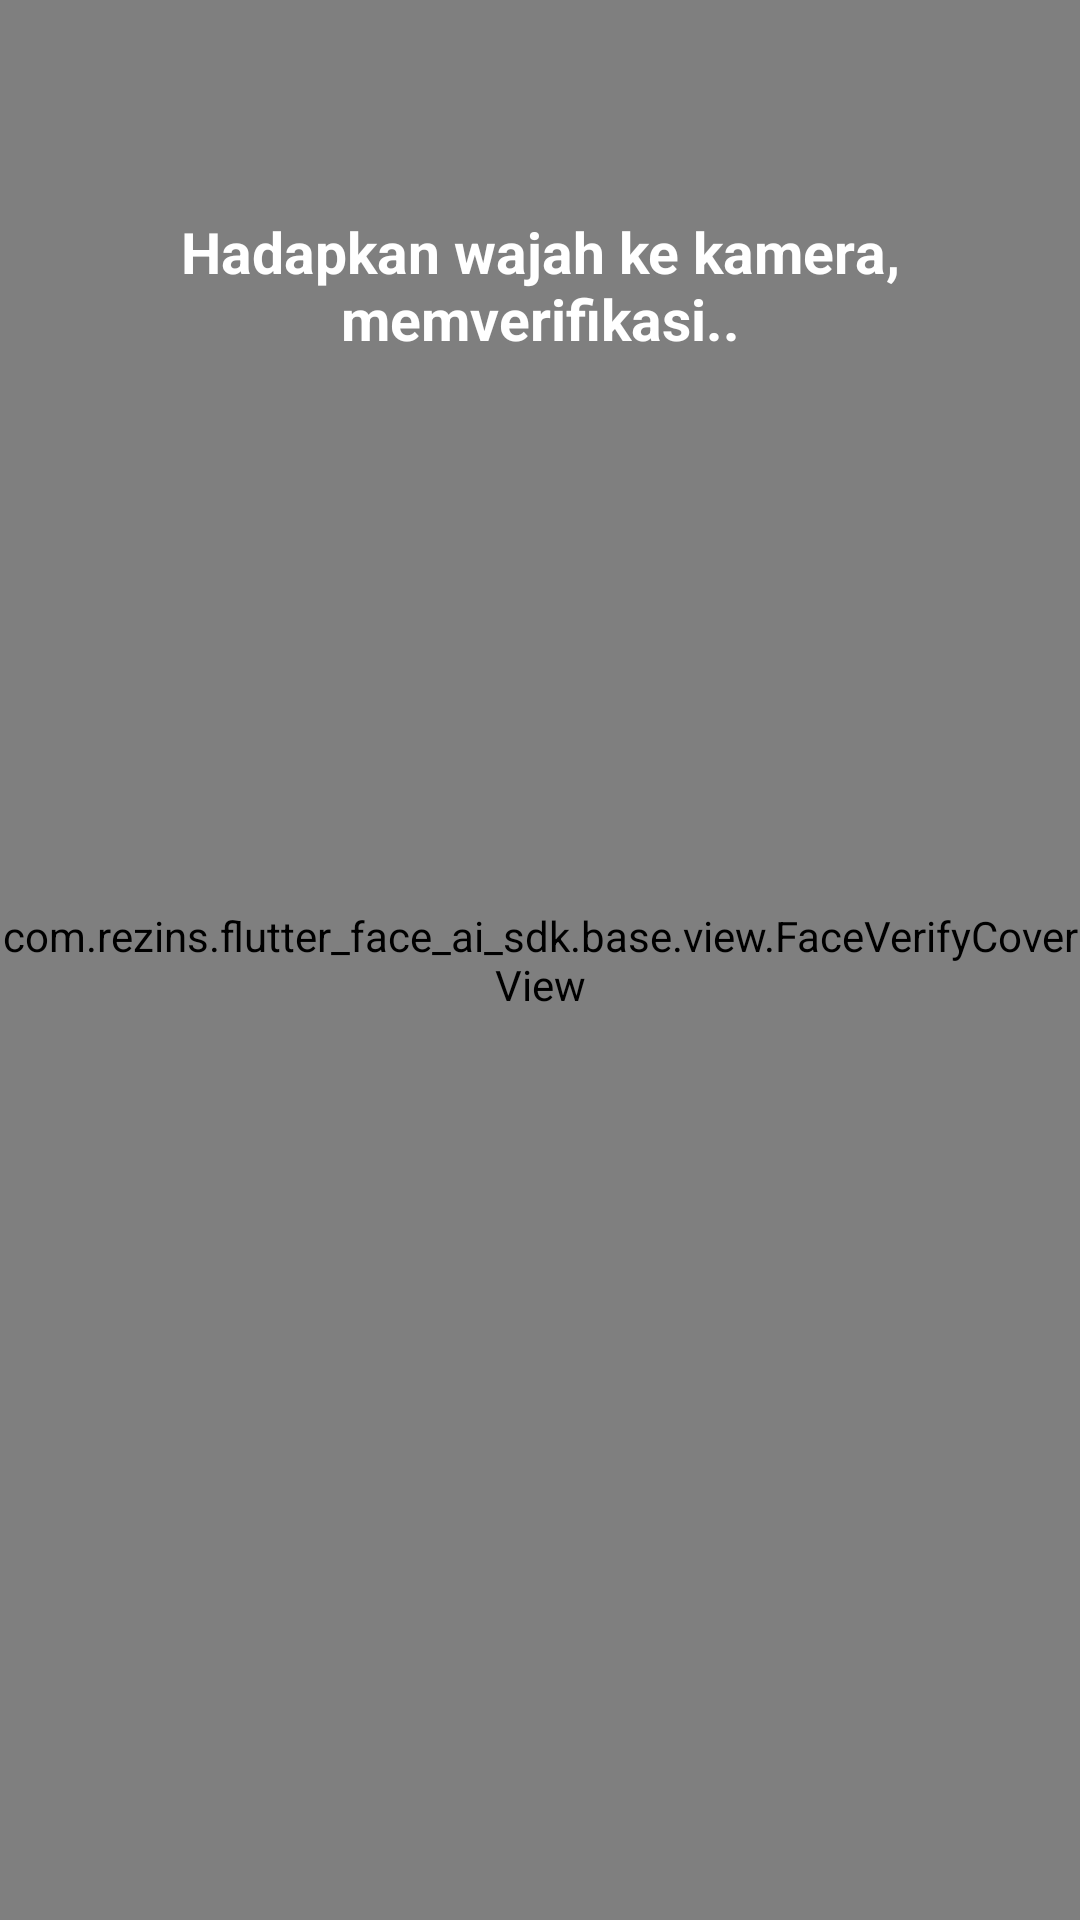

Produce the Android XML layout that renders to this screen, including the resource entries it uses.
<!-- AndroidManifest.xml: fallback theme Theme.MaterialComponents.DayNight.NoActionBar -->
<!-- res/layout/fragment_uvc_camera_add_face.xml -->
<?xml version="1.0" encoding="utf-8"?>
<androidx.constraintlayout.widget.ConstraintLayout
    xmlns:android="http://schemas.android.com/apk/res/android"
    xmlns:app="http://schemas.android.com/apk/res-auto"
    xmlns:customAttr="http://schemas.android.com/apk/res-auto"
    android:background="@color/white"
    android:layout_width="match_parent"
    android:layout_height="match_parent">

    
    <com.serenegiant.widget.AspectRatioSurfaceView
        android:id="@+id/rgb_camera_view"
        android:layout_width="match_parent"
        android:layout_height="wrap_content"
        app:layout_constraintBottom_toBottomOf="parent"
        app:layout_constraintEnd_toEndOf="parent"
        app:layout_constraintStart_toStartOf="parent"
        app:layout_constraintTop_toTopOf="parent" />

    
    <com.serenegiant.widget.AspectRatioSurfaceView
        android:id="@+id/ir_camera_view"
        android:layout_width="0dp"
        android:layout_height="0dp"
        app:layout_constraintHeight_max="wrap"
        app:layout_constraintHeight_percent="0.25"
        app:layout_constraintStart_toStartOf="parent"
        app:layout_constraintBottom_toBottomOf="@+id/rgb_camera_view"
        app:layout_constraintWidth_max="wrap"
        app:layout_constraintWidth_percent="0.25" />


    
    <com.rezins.flutter_face_ai_sdk.base.view.FaceVerifyCoverView
        android:id="@+id/face_cover"
        android:visibility="visible"
        android:layout_width="match_parent"
        android:layout_height="match_parent"
        customAttr:circle_margin="18dp"
        customAttr:show_progress="false"
        customAttr:progress_end_color="@color/green"
        customAttr:progress_start_color="@color/green"
        customAttr:background_color="@color/white"
        customAttr:tip_text_color="@color/colorPrimary"
        customAttr:tip_text_size="20sp" />

    <TextView
        android:id="@+id/tips_view"
        android:layout_width="wrap_content"
        android:layout_height="wrap_content"
        android:layout_gravity="bottom|center_horizontal"
        android:layout_marginTop="66dp"
        android:gravity="center"
        android:textColor="@color/white"
        android:background="@drawable/circle_bar_bg"
        android:paddingTop="5dp"
        android:paddingBottom="5dp"
        android:paddingLeft="15dp"
        android:paddingRight="15dp"
        android:text="@string/keep_face_visible"
        android:textSize="19sp"
        android:textStyle="bold"
        app:layout_constraintEnd_toEndOf="parent"
        app:layout_constraintStart_toStartOf="parent"
        app:layout_constraintTop_toTopOf="parent" />

    
    <TextView
        android:id="@+id/second_tips_view"
        android:layout_width="wrap_content"
        android:layout_height="wrap_content"
        android:layout_gravity="bottom|center_horizontal"
        android:layout_marginTop="8dp"
        android:gravity="center"
        android:textColor="@color/orange"
        android:textSize="18sp"
        android:textStyle="bold"
        app:layout_constraintEnd_toEndOf="parent"
        app:layout_constraintStart_toStartOf="parent"
        app:layout_constraintTop_toBottomOf="@+id/tips_view" />

    <TextView
        android:id="@+id/silent_Score"
        android:layout_width="wrap_content"
        android:layout_height="wrap_content"
        android:layout_margin="33dp"
        android:padding="9dp"
        android:textColor="@color/face_main_color"
        android:textSize="16sp"
        app:layout_constraintBottom_toBottomOf="parent"
        app:layout_constraintLeft_toLeftOf="parent"
        app:layout_constraintRight_toRightOf="parent" />


    <ImageView
        android:id="@+id/back"
        android:layout_width="47dp"
        android:layout_height="47dp"
        android:layout_marginStart="15dp"
        android:layout_marginTop="15dp"
        android:layout_marginEnd="15dp"
        android:layout_marginBottom="15dp"
        android:padding="9dp"
        android:src="@drawable/ic_arrow_back_24" />


</androidx.constraintlayout.widget.ConstraintLayout>
<!-- resources referenced by this layout -->
<resources>
  <string name="keep_face_visible">Hadapkan wajah ke kamera, memverifikasi..</string>
  <!-- not gathered from this repository: default colours our renderer supplied (Android Studio template values) -->
  <color name="white">#FFFFFFFF</color>
  <color name="colorPrimary">#FF6200EE</color>
</resources>
